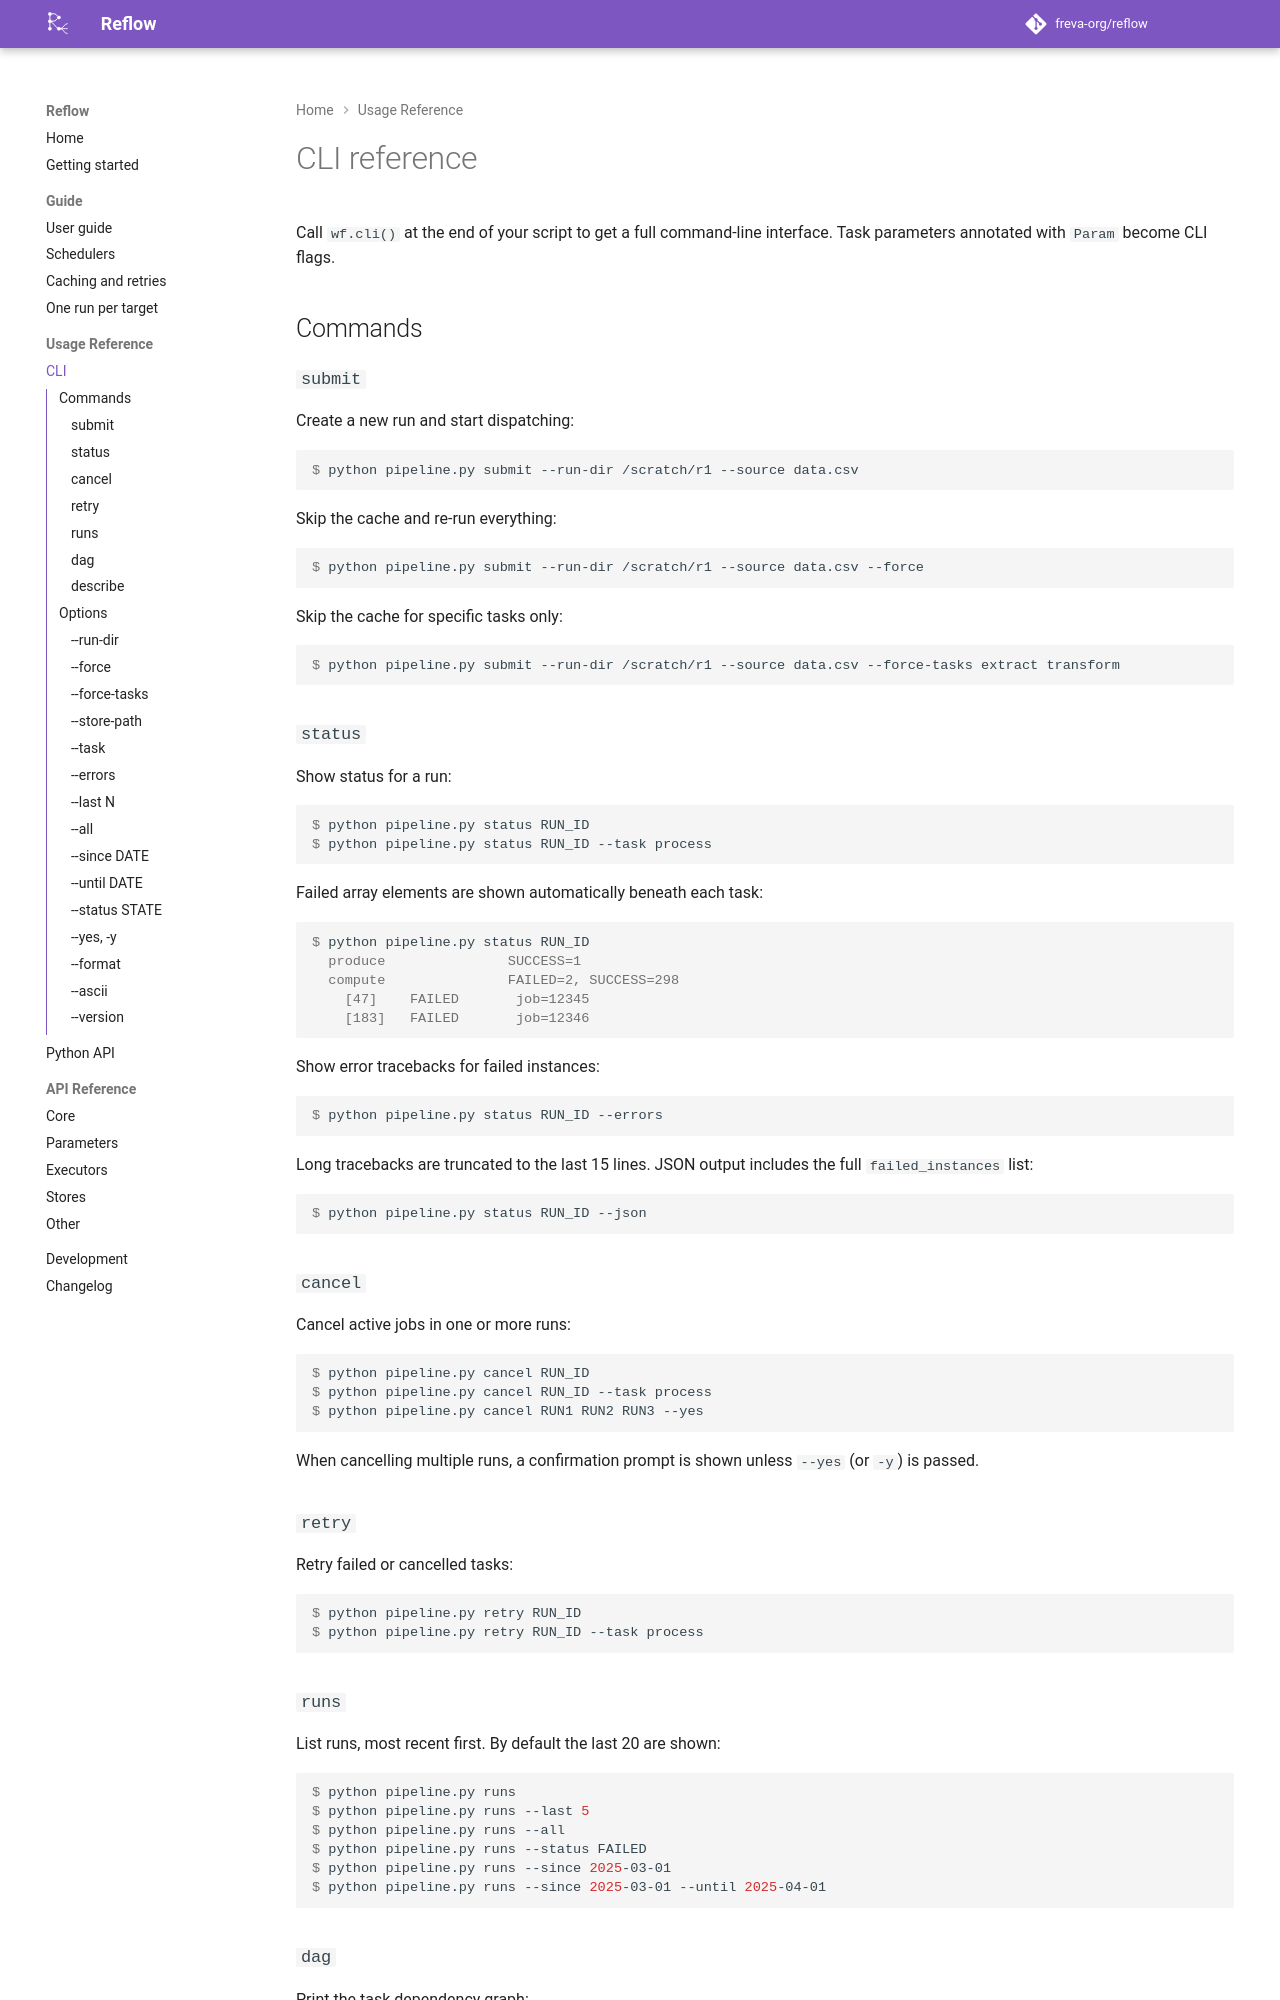

repository: freva-org/reflow · page: dev/cli-reference/index.html · generator: mkdocs

# CLI reference

Call `wf.cli()` at the end of your script to get a full command-line
interface. Task parameters annotated with `Param` become CLI flags.

## Commands

### `submit`

Create a new run and start dispatching:

```console
$ python pipeline.py submit --run-dir /scratch/r1 --source data.csv
```

Skip the cache and re-run everything:

```console
$ python pipeline.py submit --run-dir /scratch/r1 --source data.csv --force
```

Skip the cache for specific tasks only:

```console
$ python pipeline.py submit --run-dir /scratch/r1 --source data.csv --force-tasks extract transform
```

### `status`

Show status for a run:

```console
$ python pipeline.py status RUN_ID
$ python pipeline.py status RUN_ID --task process
```

Failed array elements are shown automatically beneath each task:

```console
$ python pipeline.py status RUN_ID
  produce               SUCCESS=1
  compute               FAILED=2, SUCCESS=298
    [47]    FAILED       job=12345
    [183]   FAILED       job=12346
```

Show error tracebacks for failed instances:

```console
$ python pipeline.py status RUN_ID --errors
```

Long tracebacks are truncated to the last 15 lines. JSON output
includes the full `failed_instances` list:

```console
$ python pipeline.py status RUN_ID --json
```

### `cancel`

Cancel active jobs in one or more runs:

```console
$ python pipeline.py cancel RUN_ID
$ python pipeline.py cancel RUN_ID --task process
$ python pipeline.py cancel RUN1 RUN2 RUN3 --yes
```

When cancelling multiple runs, a confirmation prompt is shown unless
`--yes` (or `-y`) is passed.

### `retry`

Retry failed or cancelled tasks:

```console
$ python pipeline.py retry RUN_ID
$ python pipeline.py retry RUN_ID --task process
```

### `runs`

List runs, most recent first.  By default the last 20 are shown:

```console
$ python pipeline.py runs
$ python pipeline.py runs --last 5
$ python pipeline.py runs --all
$ python pipeline.py runs --status FAILED
$ python pipeline.py runs --since 2025-03-01
$ python pipeline.py runs --since 2025-03-01 --until 2025-04-01
```
